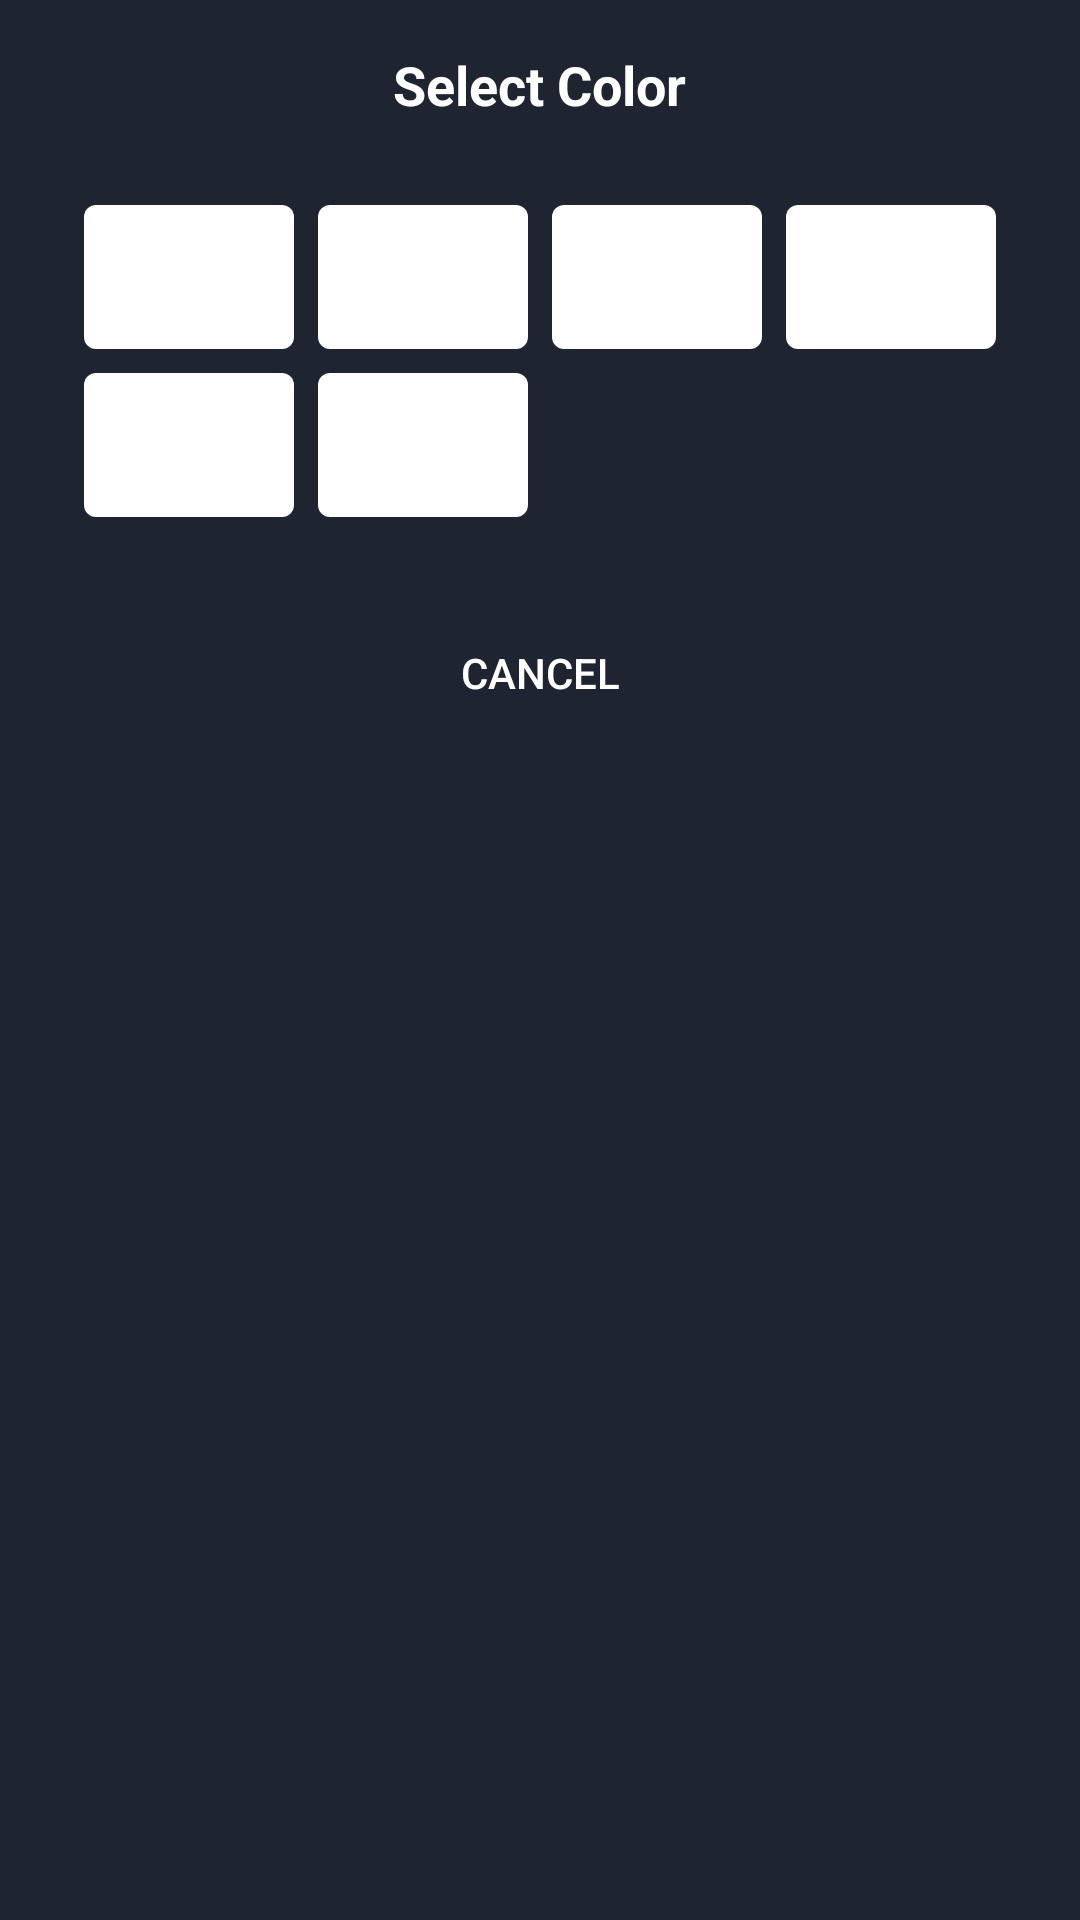

Layout XML and referenced resources for this Android screen:
<!-- AndroidManifest.xml: application theme Theme.UTS_Lec -->
<!-- res/layout/bottom_sheet_color_change.xml -->
<?xml version="1.0" encoding="utf-8"?>
<LinearLayout xmlns:android="http://schemas.android.com/apk/res/android"
    android:layout_width="match_parent"
    android:layout_height="wrap_content"
    android:orientation="vertical"
    android:padding="16dp"
    android:background="#1F2431">

    <TextView
        android:layout_width="wrap_content"
        android:layout_height="wrap_content"
        android:text="Select Color"
        android:textSize="18sp"
        android:textStyle="bold"
        android:layout_gravity="center_horizontal"
        android:paddingBottom="16dp"
        android:textColor="#FFFFFF" />

    <GridLayout
        android:layout_width="match_parent"
        android:layout_height="wrap_content"
        android:columnCount="4"
        android:rowCount="2"
        android:padding="8dp">

        <Button
            android:id="@+id/color_red"
            android:layout_width="0dp"
            android:layout_height="48dp"
            android:layout_columnWeight="1"
            android:layout_margin="4dp"
            android:background="@drawable/color_button"
            android:contentDescription="Red" />

        <Button
            android:id="@+id/color_blue"
            android:layout_width="0dp"
            android:layout_height="48dp"
            android:layout_columnWeight="1"
            android:layout_margin="4dp"
            android:background="@drawable/color_button"
            android:contentDescription="Blue" />

        <Button
            android:id="@+id/color_green"
            android:layout_width="0dp"
            android:layout_height="48dp"
            android:layout_columnWeight="1"
            android:layout_margin="4dp"
            android:background="@drawable/color_button"
            android:contentDescription="Green" />

        <Button
            android:id="@+id/color_yellow"
            android:layout_width="0dp"
            android:layout_height="48dp"
            android:layout_columnWeight="1"
            android:layout_margin="4dp"
            android:background="@drawable/color_button"
            android:contentDescription="Yellow" />

        <Button
            android:id="@+id/color_purple"
            android:layout_width="0dp"
            android:layout_height="48dp"
            android:layout_columnWeight="1"
            android:layout_margin="4dp"
            android:background="@drawable/color_button"
            android:contentDescription="Purple" />

        <Button
            android:id="@+id/color_orange"
            android:layout_width="0dp"
            android:layout_height="48dp"
            android:layout_columnWeight="1"
            android:layout_margin="4dp"
            android:background="@drawable/color_button"
            android:contentDescription="Orange" />
    </GridLayout>

    <Button
        android:id="@+id/cancel_button"
        android:layout_width="match_parent"
        android:layout_height="wrap_content"
        android:text="Cancel"
        android:layout_marginTop="16dp"
        android:background="?attr/selectableItemBackground"
        android:textColor="#FFFFFF" />
</LinearLayout>
<!-- resources referenced by this layout -->
<resources>
  <!-- drawable color_button (drawable) -->
  <shape xmlns:android="http://schemas.android.com/apk/res/android">
      <solid android:color="#FFFFFF"/> 
      <corners android:radius="4dp"/>
  </shape>
  <style name="Theme.UTS_Lec" parent="Base.Theme.UTS_Lec" />
  <style name="Base.Theme.UTS_Lec" parent="Theme.AppCompat.NoActionBar">
          
          
      </style>
</resources>
